Run: headless pygame with SDL's dummy video driver; simulated clock (each Clock.tick advances the game by its frame time, no real sleeping); random seed 0; keys injected as events and as key.get_pressed() state; mouse plan: one left click at the window centre at the start of phase 2, then a move to the lower-right quarter at the start of phase 3.
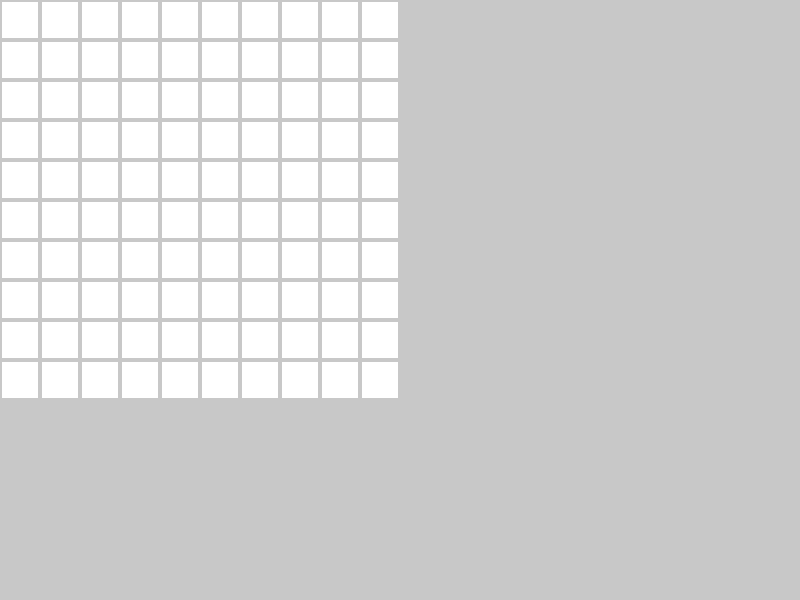
Frame 1 of 4 · flips 1–60 · no input
Frame 2 of 4 · flips 61–180 · clicked the window centre · tapped SPACE, RETURN · held RIGHT (→), D · screen unchanged from frame 1, image omitted
Frame 3 of 4 · flips 181–300 · moved the mouse to the lower-right quarter · held DOWN (↓), S · screen unchanged from frame 2, image omitted
Frame 4 of 4 · flips 301–420 · held LEFT (←), A, UP (↑), W · screen unchanged from frame 3, image omitted

The pygame program that drew these frames:

# import the pygame module 
import pygame 

'''  
# Define the background colour 
# using RGB color coding. 
background_colour = (234, 212, 252) 
  
# Define the dimensions of 
# screen object(width,height) 
screen = pygame.display.set_mode((300, 300)) 
  
# Set the caption of the screen 
pygame.display.set_caption('Geeksforgeeks') 
  
# Fill the background colour to the screen 
screen.fill(background_colour) 
  
# Update the display using flip 
pygame.display.flip() 
  
# Variable to keep our game loop running 
running = True
  
# game loop 
while running: 
    
# for loop through the event queue   
    for event in pygame.event.get(): 
      
        # Check for QUIT event       
        if event.type == pygame.QUIT: 
            running = False
'''

import pygame
import random
import sys

# Constants
WIDTH, HEIGHT = 800, 600
TILE_SIZE = 40
GRID_WIDTH, GRID_HEIGHT = 10, 10
NUM_MINES = 10
BACKGROUND_COLOR = (200, 200, 200)
TILE_COLOR = (255, 255, 255)
REVEALED_COLOR = (180, 180, 180)
MINE_COLOR = (255, 0, 0)
FONT_COLOR = (0, 0, 0)

# Initialize Pygame
pygame.init()
screen = pygame.display.set_mode((WIDTH, HEIGHT))
pygame.display.set_caption("Minesweeper")

# Font
font = pygame.font.Font(None, 36)

# Tile Class
class Tile:
    def __init__(self):
        self.is_mine = False
        self.is_revealed = False
        self.adjacent_mines = 0

    def reveal(self):
        self.is_revealed = True

# Game Class
class Minesweeper:
    def __init__(self):
        self.grid = [[Tile() for _ in range(GRID_WIDTH)] for _ in range(GRID_HEIGHT)]
        self.place_mines()
        self.calculate_adjacent_mines()
    
    def place_mines(self):
        mines_placed = 0
        while mines_placed < NUM_MINES:
            x = random.randint(0, GRID_WIDTH - 1)
            y = random.randint(0, GRID_HEIGHT - 1)
            if not self.grid[y][x].is_mine:
                self.grid[y][x].is_mine = True
                mines_placed += 1

    def calculate_adjacent_mines(self):
        for y in range(GRID_HEIGHT):
            for x in range(GRID_WIDTH):
                if self.grid[y][x].is_mine:
                    continue
                for dy in [-1, 0, 1]:
                    for dx in [-1, 0, 1]:
                        if 0 <= x + dx < GRID_WIDTH and 0 <= y + dy < GRID_HEIGHT:
                            if self.grid[y + dy][x + dx].is_mine:
                                self.grid[y][x].adjacent_mines += 1

    def reveal_tile(self, x, y):
        if not (0 <= x < GRID_WIDTH and 0 <= y < GRID_HEIGHT):
            return
        tile = self.grid[y][x]
        if tile.is_revealed:
            return
        tile.reveal()
        if tile.adjacent_mines == 0 and not tile.is_mine:
            for dy in [-1, 0, 1]:
                for dx in [-1, 0, 1]:
                    if dx == 0 and dy == 0:
                        continue
                    self.reveal_tile(x + dx, y + dy)

    def draw(self):
        for y in range(GRID_HEIGHT):
            for x in range(GRID_WIDTH):
                tile = self.grid[y][x]
                rect = pygame.Rect(x * TILE_SIZE, y * TILE_SIZE, TILE_SIZE, TILE_SIZE)
                if tile.is_revealed:
                    pygame.draw.rect(screen, REVEALED_COLOR, rect)
                    if tile.is_mine:
                        pygame.draw.circle(screen, MINE_COLOR, rect.center, TILE_SIZE // 4)
                    elif tile.adjacent_mines > 0:
                        text = font.render(str(tile.adjacent_mines), True, FONT_COLOR)
                        screen.blit(text, text.get_rect(center=rect.center))
                else:
                    pygame.draw.rect(screen, TILE_COLOR, rect)
                pygame.draw.rect(screen, BACKGROUND_COLOR, rect, 2)

# Main Loop
def main():
    game = Minesweeper()
    
    while True:
        for event in pygame.event.get():
            if event.type == pygame.QUIT:
                pygame.quit()
                sys.exit()
            elif event.type == pygame.MOUSEBUTTONDOWN:
                if event.button == 1:  # Left click
                    x, y = event.pos
                    game.reveal_tile(x // TILE_SIZE, y // TILE_SIZE)

        screen.fill(BACKGROUND_COLOR)
        game.draw()
        pygame.display.flip()

if __name__ == "__main__":
    main()
